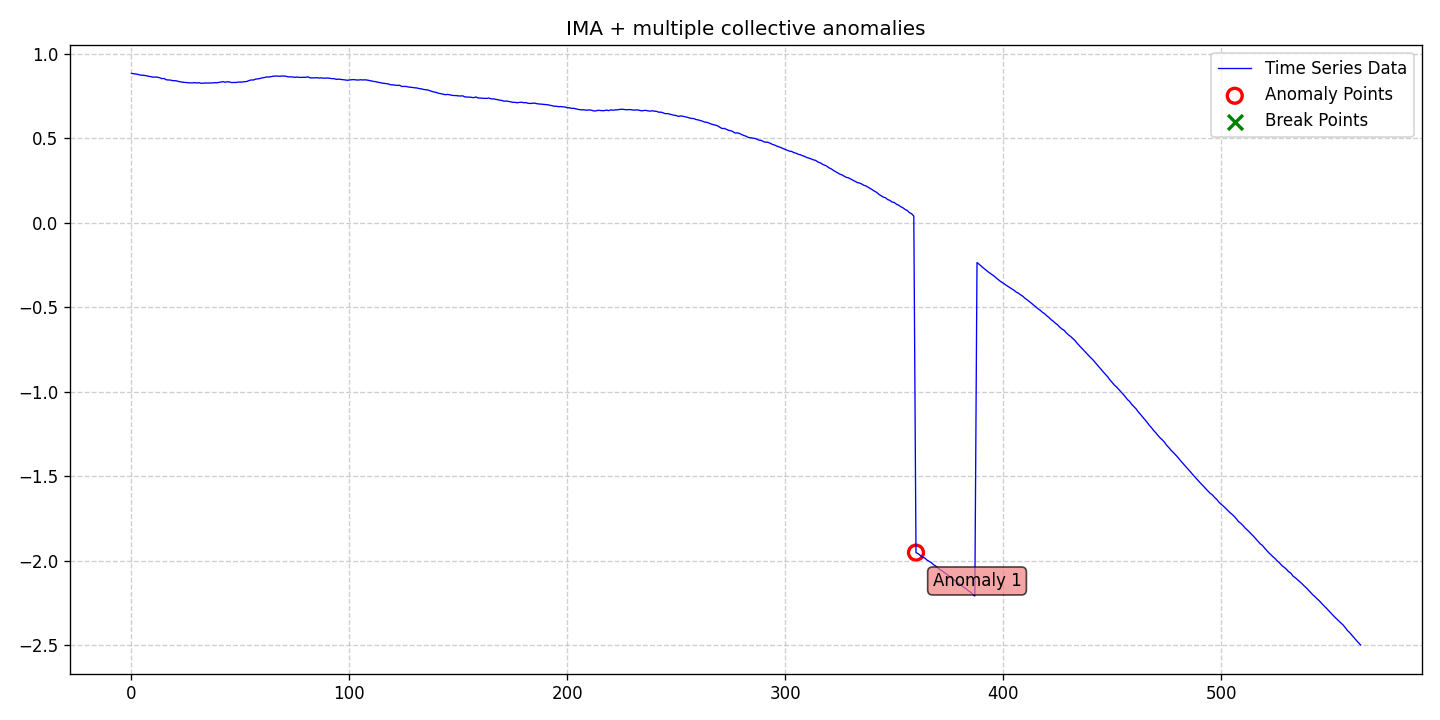

Data behind this chart, as committed beside it:
date, data, stationary, det_lin_up, det_lin_down, det_quad, det_cubic, det_exp, det_damped, stoc_trend, volatility, single_seas, multiple_seas, point_anom_single, point_anom_multi, collect_anom, context_anom, mean_shift, var_shift, trend_shift, point_anom_count, point_anom_location, point_anom_point, collect_anom_count
2020-01-01, 0.8836, 0, 0, 0, 0, 0, 0, 0, 1, 0, 0, 0, 0, 0, 1, 0, 0, 0, 0, 0, none, , 1
2020-01-02, 0.8818, 0, 0, 0, 0, 0, 0, 0, 1, 0, 0, 0, 0, 0, 1, 0, 0, 0, 0, 0, none, , 1
2020-01-03, 0.8805, 0, 0, 0, 0, 0, 0, 0, 1, 0, 0, 0, 0, 0, 1, 0, 0, 0, 0, 0, none, , 1
2020-01-04, 0.8777, 0, 0, 0, 0, 0, 0, 0, 1, 0, 0, 0, 0, 0, 1, 0, 0, 0, 0, 0, none, , 1
2020-01-05, 0.8738, 0, 0, 0, 0, 0, 0, 0, 1, 0, 0, 0, 0, 0, 1, 0, 0, 0, 0, 0, none, , 1
2020-01-06, 0.8724, 0, 0, 0, 0, 0, 0, 0, 1, 0, 0, 0, 0, 0, 1, 0, 0, 0, 0, 0, none, , 1
2020-01-07, 0.8714, 0, 0, 0, 0, 0, 0, 0, 1, 0, 0, 0, 0, 0, 1, 0, 0, 0, 0, 0, none, , 1
2020-01-08, 0.8689, 0, 0, 0, 0, 0, 0, 0, 1, 0, 0, 0, 0, 0, 1, 0, 0, 0, 0, 0, none, , 1
2020-01-09, 0.8664, 0, 0, 0, 0, 0, 0, 0, 1, 0, 0, 0, 0, 0, 1, 0, 0, 0, 0, 0, none, , 1
2020-01-10, 0.864, 0, 0, 0, 0, 0, 0, 0, 1, 0, 0, 0, 0, 0, 1, 0, 0, 0, 0, 0, none, , 1
2020-01-11, 0.8612, 0, 0, 0, 0, 0, 0, 0, 1, 0, 0, 0, 0, 0, 1, 0, 0, 0, 0, 0, none, , 1
2020-01-12, 0.8621, 0, 0, 0, 0, 0, 0, 0, 1, 0, 0, 0, 0, 0, 1, 0, 0, 0, 0, 0, none, , 1
2020-01-13, 0.861, 0, 0, 0, 0, 0, 0, 0, 1, 0, 0, 0, 0, 0, 1, 0, 0, 0, 0, 0, none, , 1
2020-01-14, 0.8573, 0, 0, 0, 0, 0, 0, 0, 1, 0, 0, 0, 0, 0, 1, 0, 0, 0, 0, 0, none, , 1
2020-01-15, 0.8525, 0, 0, 0, 0, 0, 0, 0, 1, 0, 0, 0, 0, 0, 1, 0, 0, 0, 0, 0, none, , 1
2020-01-16, 0.8532, 0, 0, 0, 0, 0, 0, 0, 1, 0, 0, 0, 0, 0, 1, 0, 0, 0, 0, 0, none, , 1
2020-01-17, 0.8455, 0, 0, 0, 0, 0, 0, 0, 1, 0, 0, 0, 0, 0, 1, 0, 0, 0, 0, 0, none, , 1
2020-01-18, 0.8446, 0, 0, 0, 0, 0, 0, 0, 1, 0, 0, 0, 0, 0, 1, 0, 0, 0, 0, 0, none, , 1
2020-01-19, 0.8438, 0, 0, 0, 0, 0, 0, 0, 1, 0, 0, 0, 0, 0, 1, 0, 0, 0, 0, 0, none, , 1
2020-01-20, 0.8401, 0, 0, 0, 0, 0, 0, 0, 1, 0, 0, 0, 0, 0, 1, 0, 0, 0, 0, 0, none, , 1
2020-01-21, 0.8406, 0, 0, 0, 0, 0, 0, 0, 1, 0, 0, 0, 0, 0, 1, 0, 0, 0, 0, 0, none, , 1
2020-01-22, 0.8381, 0, 0, 0, 0, 0, 0, 0, 1, 0, 0, 0, 0, 0, 1, 0, 0, 0, 0, 0, none, , 1
2020-01-23, 0.8349, 0, 0, 0, 0, 0, 0, 0, 1, 0, 0, 0, 0, 0, 1, 0, 0, 0, 0, 0, none, , 1
2020-01-24, 0.8325, 0, 0, 0, 0, 0, 0, 0, 1, 0, 0, 0, 0, 0, 1, 0, 0, 0, 0, 0, none, , 1
2020-01-25, 0.8302, 0, 0, 0, 0, 0, 0, 0, 1, 0, 0, 0, 0, 0, 1, 0, 0, 0, 0, 0, none, , 1
2020-01-26, 0.8299, 0, 0, 0, 0, 0, 0, 0, 1, 0, 0, 0, 0, 0, 1, 0, 0, 0, 0, 0, none, , 1
2020-01-27, 0.8281, 0, 0, 0, 0, 0, 0, 0, 1, 0, 0, 0, 0, 0, 1, 0, 0, 0, 0, 0, none, , 1
2020-01-28, 0.8274, 0, 0, 0, 0, 0, 0, 0, 1, 0, 0, 0, 0, 0, 1, 0, 0, 0, 0, 0, none, , 1
2020-01-29, 0.8273, 0, 0, 0, 0, 0, 0, 0, 1, 0, 0, 0, 0, 0, 1, 0, 0, 0, 0, 0, none, , 1
2020-01-30, 0.829, 0, 0, 0, 0, 0, 0, 0, 1, 0, 0, 0, 0, 0, 1, 0, 0, 0, 0, 0, none, , 1
2020-01-31, 0.8269, 0, 0, 0, 0, 0, 0, 0, 1, 0, 0, 0, 0, 0, 1, 0, 0, 0, 0, 0, none, , 1
2020-02-01, 0.8282, 0, 0, 0, 0, 0, 0, 0, 1, 0, 0, 0, 0, 0, 1, 0, 0, 0, 0, 0, none, , 1
2020-02-02, 0.8248, 0, 0, 0, 0, 0, 0, 0, 1, 0, 0, 0, 0, 0, 1, 0, 0, 0, 0, 0, none, , 1
2020-02-03, 0.8258, 0, 0, 0, 0, 0, 0, 0, 1, 0, 0, 0, 0, 0, 1, 0, 0, 0, 0, 0, none, , 1
2020-02-04, 0.8268, 0, 0, 0, 0, 0, 0, 0, 1, 0, 0, 0, 0, 0, 1, 0, 0, 0, 0, 0, none, , 1
2020-02-05, 0.8269, 0, 0, 0, 0, 0, 0, 0, 1, 0, 0, 0, 0, 0, 1, 0, 0, 0, 0, 0, none, , 1
2020-02-06, 0.8268, 0, 0, 0, 0, 0, 0, 0, 1, 0, 0, 0, 0, 0, 1, 0, 0, 0, 0, 0, none, , 1
2020-02-07, 0.8267, 0, 0, 0, 0, 0, 0, 0, 1, 0, 0, 0, 0, 0, 1, 0, 0, 0, 0, 0, none, , 1
2020-02-08, 0.8288, 0, 0, 0, 0, 0, 0, 0, 1, 0, 0, 0, 0, 0, 1, 0, 0, 0, 0, 0, none, , 1
2020-02-09, 0.8276, 0, 0, 0, 0, 0, 0, 0, 1, 0, 0, 0, 0, 0, 1, 0, 0, 0, 0, 0, none, , 1
2020-02-10, 0.8296, 0, 0, 0, 0, 0, 0, 0, 1, 0, 0, 0, 0, 0, 1, 0, 0, 0, 0, 0, none, , 1
2020-02-11, 0.8321, 0, 0, 0, 0, 0, 0, 0, 1, 0, 0, 0, 0, 0, 1, 0, 0, 0, 0, 0, none, , 1
2020-02-12, 0.8348, 0, 0, 0, 0, 0, 0, 0, 1, 0, 0, 0, 0, 0, 1, 0, 0, 0, 0, 0, none, , 1
2020-02-13, 0.831, 0, 0, 0, 0, 0, 0, 0, 1, 0, 0, 0, 0, 0, 1, 0, 0, 0, 0, 0, none, , 1
2020-02-14, 0.8341, 0, 0, 0, 0, 0, 0, 0, 1, 0, 0, 0, 0, 0, 1, 0, 0, 0, 0, 0, none, , 1
2020-02-15, 0.8326, 0, 0, 0, 0, 0, 0, 0, 1, 0, 0, 0, 0, 0, 1, 0, 0, 0, 0, 0, none, , 1
2020-02-16, 0.8291, 0, 0, 0, 0, 0, 0, 0, 1, 0, 0, 0, 0, 0, 1, 0, 0, 0, 0, 0, none, , 1
2020-02-17, 0.83, 0, 0, 0, 0, 0, 0, 0, 1, 0, 0, 0, 0, 0, 1, 0, 0, 0, 0, 0, none, , 1
2020-02-18, 0.8298, 0, 0, 0, 0, 0, 0, 0, 1, 0, 0, 0, 0, 0, 1, 0, 0, 0, 0, 0, none, , 1
2020-02-19, 0.8321, 0, 0, 0, 0, 0, 0, 0, 1, 0, 0, 0, 0, 0, 1, 0, 0, 0, 0, 0, none, , 1
2020-02-20, 0.8319, 0, 0, 0, 0, 0, 0, 0, 1, 0, 0, 0, 0, 0, 1, 0, 0, 0, 0, 0, none, , 1
2020-02-21, 0.8328, 0, 0, 0, 0, 0, 0, 0, 1, 0, 0, 0, 0, 0, 1, 0, 0, 0, 0, 0, none, , 1
2020-02-22, 0.8346, 0, 0, 0, 0, 0, 0, 0, 1, 0, 0, 0, 0, 0, 1, 0, 0, 0, 0, 0, none, , 1
2020-02-23, 0.8359, 0, 0, 0, 0, 0, 0, 0, 1, 0, 0, 0, 0, 0, 1, 0, 0, 0, 0, 0, none, , 1
2020-02-24, 0.8416, 0, 0, 0, 0, 0, 0, 0, 1, 0, 0, 0, 0, 0, 1, 0, 0, 0, 0, 0, none, , 1
2020-02-25, 0.8447, 0, 0, 0, 0, 0, 0, 0, 1, 0, 0, 0, 0, 0, 1, 0, 0, 0, 0, 0, none, , 1
2020-02-26, 0.8444, 0, 0, 0, 0, 0, 0, 0, 1, 0, 0, 0, 0, 0, 1, 0, 0, 0, 0, 0, none, , 1
2020-02-27, 0.8501, 0, 0, 0, 0, 0, 0, 0, 1, 0, 0, 0, 0, 0, 1, 0, 0, 0, 0, 0, none, , 1
2020-02-28, 0.8509, 0, 0, 0, 0, 0, 0, 0, 1, 0, 0, 0, 0, 0, 1, 0, 0, 0, 0, 0, none, , 1
2020-02-29, 0.8537, 0, 0, 0, 0, 0, 0, 0, 1, 0, 0, 0, 0, 0, 1, 0, 0, 0, 0, 0, none, , 1
... 505 more rows
